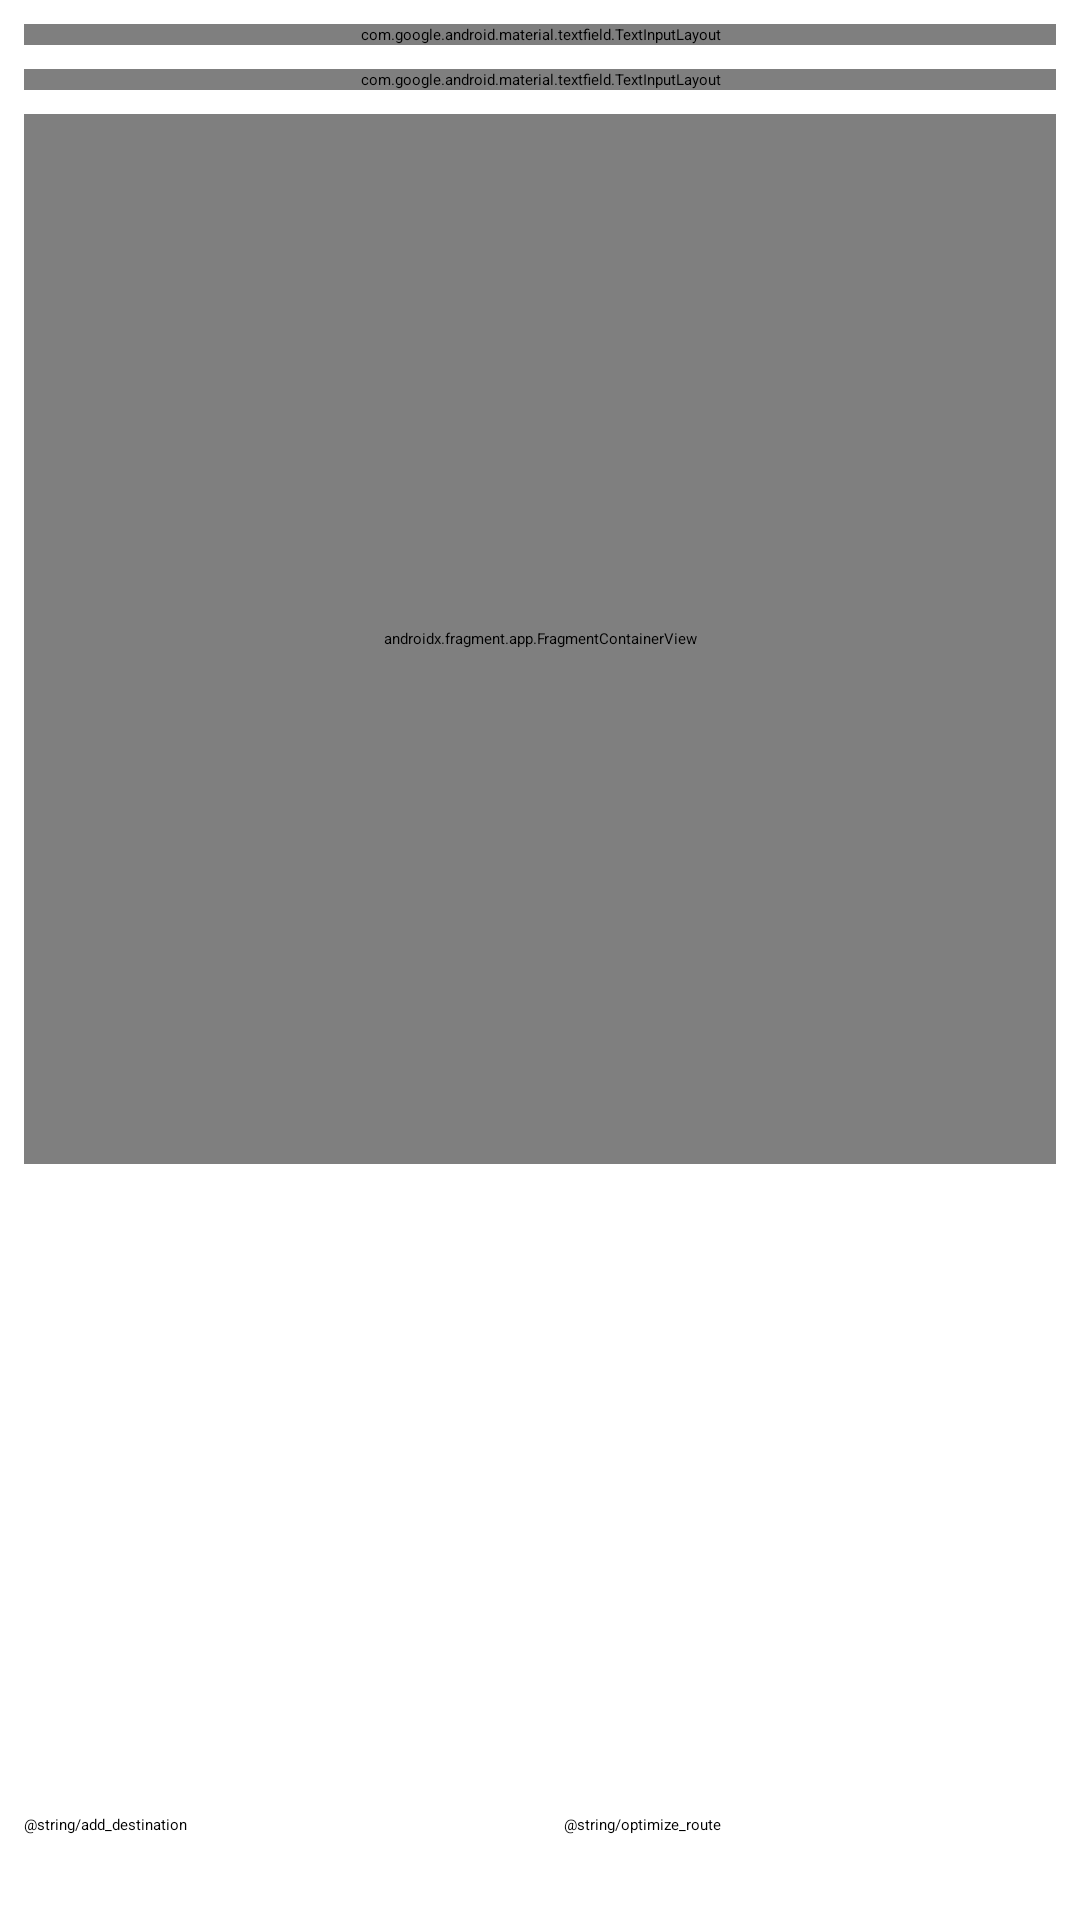

The Android layout XML behind this screen, and the referenced resources:
<!-- AndroidManifest.xml: application theme Theme.RouteOptimizationApp -->
<!-- res/layout/activity_add_route.xml -->
<?xml version="1.0" encoding="utf-8"?>
<androidx.constraintlayout.widget.ConstraintLayout xmlns:android="http://schemas.android.com/apk/res/android"
    xmlns:app="http://schemas.android.com/apk/res-auto"
    xmlns:tools="http://schemas.android.com/tools"
    android:id="@+id/main"
    android:layout_width="match_parent"
    android:layout_height="match_parent"
    tools:context=".ui.addroute.AddRouteActivity">

    <com.google.android.material.textfield.TextInputLayout
        android:id="@+id/layout_route_title"
        style="@style/Widget.MaterialComponents.TextInputLayout.OutlinedBox"
        android:layout_width="0dp"
        android:layout_height="wrap_content"
        android:layout_marginTop="8dp"
        android:layout_marginStart="8dp"
        android:layout_marginEnd="8dp"
        android:hint="@string/route_title_form"
        app:endIconMode="custom"
        app:layout_constraintEnd_toEndOf="parent"
        app:layout_constraintStart_toStartOf="parent"
        app:layout_constraintTop_toTopOf="parent"
        app:endIconDrawable="@drawable/ic_edit_24dp">

        <com.google.android.material.textfield.TextInputEditText
            android:id="@+id/edit_text_route_title"
            android:layout_width="match_parent"
            android:layout_height="wrap_content"
            android:ems="10"
            android:inputType="text"
            tools:ignore="SpeakableTextPresentCheck" />
    </com.google.android.material.textfield.TextInputLayout>

    <com.google.android.material.textfield.TextInputLayout
        android:id="@+id/layout_route_vehicles"
        style="@style/Widget.MaterialComponents.TextInputLayout.OutlinedBox"
        android:layout_width="0dp"
        android:layout_height="wrap_content"
        android:layout_marginTop="8dp"
        android:layout_marginStart="8dp"
        android:layout_marginEnd="8dp"
        android:hint="@string/route_vehicles_form"
        app:endIconMode="custom"
        app:layout_constraintEnd_toEndOf="parent"
        app:layout_constraintStart_toStartOf="parent"
        app:layout_constraintTop_toBottomOf="@id/layout_route_title"
        app:endIconDrawable="@drawable/ic_edit_24dp">

        <com.google.android.material.textfield.TextInputEditText
            android:id="@+id/edit_text_route_vehicles"
            android:layout_width="match_parent"
            android:layout_height="wrap_content"
            android:ems="10"
            android:inputType="number"
            tools:ignore="SpeakableTextPresentCheck" />
    </com.google.android.material.textfield.TextInputLayout>

    <androidx.fragment.app.FragmentContainerView
        android:id="@+id/map"
        android:name="com.google.android.gms.maps.SupportMapFragment"
        android:layout_width="match_parent"
        android:layout_height="350dp"
        android:layout_margin="8dp"
        app:layout_constraintTop_toBottomOf="@id/layout_route_vehicles"
        app:layout_constraintStart_toStartOf="parent"
        app:layout_constraintEnd_toEndOf="parent"/>

    <androidx.recyclerview.widget.RecyclerView
        android:id="@+id/rv_list_destination"
        android:layout_width="match_parent"
        android:layout_height="0dp"
        android:layout_margin="8dp"
        app:layout_constraintEnd_toEndOf="parent"
        app:layout_constraintStart_toStartOf="parent"
        app:layout_constraintTop_toBottomOf="@id/map"
        app:layout_constraintBottom_toTopOf="@id/guidelineHorizontal"
        tools:listitem="@layout/item_row_destination"/>

    <Button
        android:id="@+id/add_destination"
        android:layout_width="0dp"
        android:layout_height="wrap_content"
        android:layout_margin="8dp"
        android:text="@string/add_destination"
        app:layout_constraintEnd_toStartOf="@id/optimize_route"
        app:layout_constraintStart_toStartOf="parent"
        app:layout_constraintTop_toBottomOf="@id/guidelineHorizontal"
        app:layout_constraintBottom_toBottomOf="parent"/>

    <Button
        android:id="@+id/optimize_route"
        android:layout_width="0dp"
        android:layout_height="wrap_content"
        android:layout_margin="8dp"
        android:text="@string/optimize_route"
        app:layout_constraintEnd_toEndOf="parent"
        app:layout_constraintStart_toEndOf="@id/add_destination"
        app:layout_constraintTop_toBottomOf="@id/guidelineHorizontal"
        app:layout_constraintBottom_toBottomOf="parent"/>

    <androidx.constraintlayout.widget.Guideline
        android:id="@+id/guidelineHorizontal"
        android:layout_width="wrap_content"
        android:layout_height="64dp"
        android:orientation="horizontal"
        app:layout_constraintEnd_toEndOf="parent"
        app:layout_constraintGuide_percent="0.9"
        app:layout_constraintStart_toStartOf="parent" />

</androidx.constraintlayout.widget.ConstraintLayout>
<!-- res/layout/item_row_destination.xml (included above) -->
<?xml version="1.0" encoding="utf-8"?>
<androidx.cardview.widget.CardView xmlns:android="http://schemas.android.com/apk/res/android"
    xmlns:card_view="http://schemas.android.com/apk/res-auto"
    xmlns:tools="http://schemas.android.com/tools"
    android:layout_width="match_parent"
    android:layout_height="wrap_content"
    android:layout_gravity="center"
    android:layout_marginStart="8dp"
    android:layout_marginTop="4dp"
    android:layout_marginEnd="8dp"
    android:layout_marginBottom="4dp"
    card_view:cardCornerRadius="4dp">

    <androidx.constraintlayout.widget.ConstraintLayout
        android:layout_width="match_parent"
        android:layout_height="wrap_content">

        <TextView
            android:id="@+id/tv_destination"
            android:layout_width="0dp"
            android:layout_height="wrap_content"
            android:textSize="24sp"
            android:layout_margin="8dp"
            card_view:layout_constraintStart_toStartOf="parent"
            card_view:layout_constraintEnd_toStartOf="@id/iv_clear"
            card_view:layout_constraintTop_toTopOf="parent"
            card_view:layout_constraintBottom_toBottomOf="parent"
            tools:text="@string/destination" />

        <ImageView
            android:id="@+id/iv_clear"
            android:layout_width="wrap_content"
            android:layout_height="wrap_content"
            android:src="@drawable/ic_clear_24dp"
            android:layout_marginEnd="8dp"
            card_view:layout_constraintStart_toEndOf="@id/tv_destination"
            card_view:layout_constraintEnd_toEndOf="parent"
            card_view:layout_constraintTop_toTopOf="parent"
            card_view:layout_constraintBottom_toBottomOf="parent"/>

    </androidx.constraintlayout.widget.ConstraintLayout>

</androidx.cardview.widget.CardView>
<!-- resources referenced by this layout -->
<resources>

</resources>
